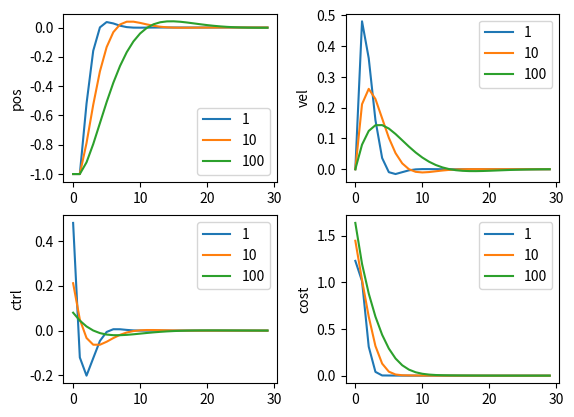

The script that saved this image:
import math
import warnings
from itertools import starmap, repeat, zip_longest
from functools import partial
from collections import deque
from operator import attrgetter

import numpy as np

import matplotlib.pyplot as plt
from matplotlib.axes import Axes


def affine_backpropagation(Q, s, R, z, A, B, P, o):
    """
    minimizeᵤ ∑ₜ uₜRₜuₜ + 2 zₜᵀ uₜ + xₜQₜxₜ + 2 sₜᵀ xₜ
    s.t.          xₜ₊₁ = A xₜ₊₁ + B uₜ

    returns Pₜ, oₜᵀ, Kₜ, kₜ

    s.t.
    optimal uₜ = - Kₜxₜ - kₜ

    and

    Value function is quadratic
    xₜPₜxₜ + 2 oₜᵀ xₜ ≡ ∑ₖ₌ₜᵀ uₖRuₖ + 2 zₖᵀ uₖ + xₖQxₖ + 2 sₖᵀ xₖ
                        s.t. xₖ₊₁ = A xₖ₊₁ + B uₖ
    """
    # Solution:
    # (1) Kₜ = (R + BᵀPₜ₊₁B)⁻¹BᵀPₜ₊₁Aₜ
    # (2) Pₜ = Qₜ + AₜᵀPₜ₊₁Aₜ -     AₜᵀPₜ₊₁BKₜ
    # (3) oₜ = sₜ + Aₜᵀoₜ₊₁    - Kₜᵀ(zₜ + Bᵀoₜ₊₁)
    # (4) kₜ = (R + BᵀPₜ₊₁B)⁻¹(zₜ + Bᵀoₜ₊₁)

    # Eq(1)
    G = R + B.T.dot(P).dot(B)
    K = np.linalg.solve(G, B.T.dot(P).dot(A))
    # Eq(2)
    P_new = Q + A.T.dot(P).dot(A) - A.T.dot(P).dot(B).dot(K)
    # Eq(3)
    o_new = s + A.T.dot(o) - K.T.dot(z + B.T.dot(o))
    # Eq(4)
    k = np.linalg.solve(G, z + B.T.dot(o))
    return P_new, o_new, K, k


def repeat_maybe_inf(a, T):
    return (repeat(a)
            if math.isinf(T)
            else repeat(a, int(T)))


def _check_shape(name, X, shape_expected):
    shapes = (map(attrgetter('shape'), X)
                if isinstance(X, list)
                else [X.shape])
    if any(s != shape_expected for s in shapes):
        raise ValueError("Bad shape={} for {}. Expected {}".format(
            s, name, shape_expected))

class LinearSystem:
    """
    minimizeᵤ ∑ₜ uₜRₜuₜ + 2 zₜᵀ uₜ + xₜQₜxₜ + 2 sₜᵀ xₜ
    s.t.          xₜ₊₁ = A xₜ₊₁ + B uₜ
    """
    def __init__(self, A, B, Q, s, R, z, Q_T, s_T, T):
        xD = A.shape[1]
        uD = B.shape[1]
        if not A.shape == (xD, xD): raise ValueError()
        if not B.shape == (xD, uD): raise ValueError()
        if not Q_T.shape == (xD, xD): raise ValueError()
        if not s_T.shape == (xD,): raise ValueError()

        _check_shape("Q", Q, (xD, xD))
        Qs_rev = Q if isinstance(Q, list) else repeat_maybe_inf(Q, T)

        _check_shape("s", s, (xD,))
        ss_rev = s if isinstance(s, list) else repeat_maybe_inf(s, T)

        _check_shape("R", R, (uD, uD))
        Rs_rev = R if isinstance(R, list) else repeat_maybe_inf(R, T)

        _check_shape("z", z, (uD, ))
        zs_rev = z if isinstance(z, list) else repeat_maybe_inf(z, T)

        self.A = A
        self.B = B
        self.Qs_rev = Qs_rev
        self.Q_T = Q_T
        self.ss_rev = ss_rev
        self.s_T = s_T
        self.Rs_rev = Rs_rev
        self.zs_rev = zs_rev
        self.T = T

    def f(self, x_t, u_t, t):
        A = self.A
        B = self.B
        return (x_t
                if t >= self.T
                else A.dot(x_t) + B.dot(u_t))

    def costs(self, xs, us):
        us_rev = reversed(us)
        ctrl_costs = [u_t.T.dot(R).dot(u_t) + 2 * z.T.dot(u_t)
                      for u_t, R, z in zip(us_rev, self.Rs_rev, self.zs_rev)]
        xs_rev = reversed(xs)
        state_costs = [x_t.T.dot(Q).dot(x_t) + 2 * s.dot(x_t)
                       for x_t, Q, s in zip(xs_rev, self.Qs_rev, self.ss_rev)]
        return (c + s for c, s in zip_longest( reversed(ctrl_costs),
                                               reversed(state_costs),
                                               fillvalue=0))

    def solve(self, x0, traj_len=100, max_iter=1000, ε=1e-4):
        if not x0.shape[0] == self.A.shape[0]: raise ValueError()
        P_t = self.Q_T
        traj_len = int(min(self.T, traj_len))
        Ps = deque([P_t], traj_len)
        os = deque([self.s_T], traj_len)
        Ks = deque([], traj_len)
        ks = deque([], traj_len)
        T = min(self.T, max_iter)
        # backward
        for t, Q, s, R, z in zip(reversed(range(T)),
                                  self.Qs_rev, self.ss_rev,
                                  self.Rs_rev, self.zs_rev):
            P_t, o_t, K_t, k_t = affine_backpropagation(
                Q, s, R, z, self.A, self.B, Ps[-1], os[-1])
            if (np.linalg.norm(P_t[:] - Ps[-1][:])
                + np.linalg.norm(o_t - os[-1]) < ε):
                break
            Ps.appendleft(P_t)
            os.appendleft(o_t)
            Ks.appendleft(K_t)
            ks.appendleft(k_t)

        xs = [x0]
        us = [-Ks[0].dot(xs[0]) - ks[0]]
        # forward
        if math.isinf(self.T):
            Ks = repeat(Ks[0])
            ks = repeat(ks[0])

        for t, K, k in zip(range(traj_len), Ks, ks):
            xs.append(self.f(xs[t], us[t], t))
            if t+1 < self.T:
                us.append(-K.dot(xs[t+1]) - k)
        return xs, us


def quadrotor_linear_system(m=1,
                            r0=10,
                            A = [[1, 1],
                                 [0, 1]],
                            Q = [[1, 0],
                                 [0, 0]],
                            T = float('inf')):
    # http://www.argmin.net/2018/02/08/lqr/
    # u_t = u_t - g
    # x_t = [position; velocity]
    B = [[0],
         [1/m]]
    R = [[r0]]
    Q_T = Q
    def plotables(xs, us, linsys, traj_len):
        costs = list(linsys.costs(xs, us))[:traj_len]
        return [("pos", np.array([x[0] for x in xs[:traj_len]])),
                ("vel", np.array([x[1] for x in xs[:traj_len]])),
                ("ctrl", np.array(us[:traj_len])),
                ("cost", costs)]
    x0 = np.array([-1, 0])
    return [plotables, x0] + list(map(np.array, [A, B, Q, np.zeros_like(x0), R, np.zeros((1,)),
                                                 Q_T, np.zeros_like(x0), T]))


def plot_solution(Ts, ylabel_ydata, axes=None,
                  plot_fn=partial(Axes.plot, label='-')):
    if axes is None:
        print("Creating a new figure")
        fig = plt.figure()
        axes = fig.subplots(2,2).ravel().tolist()
        fig.subplots_adjust(wspace=0.32)

    for ax, (ylabel, ydata) in zip(axes, ylabel_ydata):
        plot_fn(ax, Ts, ydata)
        ax.set_ylabel(ylabel)
        ax.legend()
    return axes[0].figure


def test_quadrotor_linear_system_plot():
    # plot cost, trajectory, control
    fig = None
    traj_len = 30
    for r0 in [1, 10, 100]:
        plotables, x0, *linsys = quadrotor_linear_system(r0=r0)
        quad = LinearSystem(*linsys)
        xs, us = quad.solve(x0, traj_len)
        ylabels_ydata = plotables(xs, us, quad, traj_len)
        fig = plot_solution(np.arange(traj_len), ylabels_ydata,
                            axes=None if fig is None else fig.axes,
                            plot_fn=partial(Axes.plot,
                                            label='{}'.format(r0)))
    plt.show()


if __name__ == '__main__':
    test_quadrotor_linear_system_plot()
